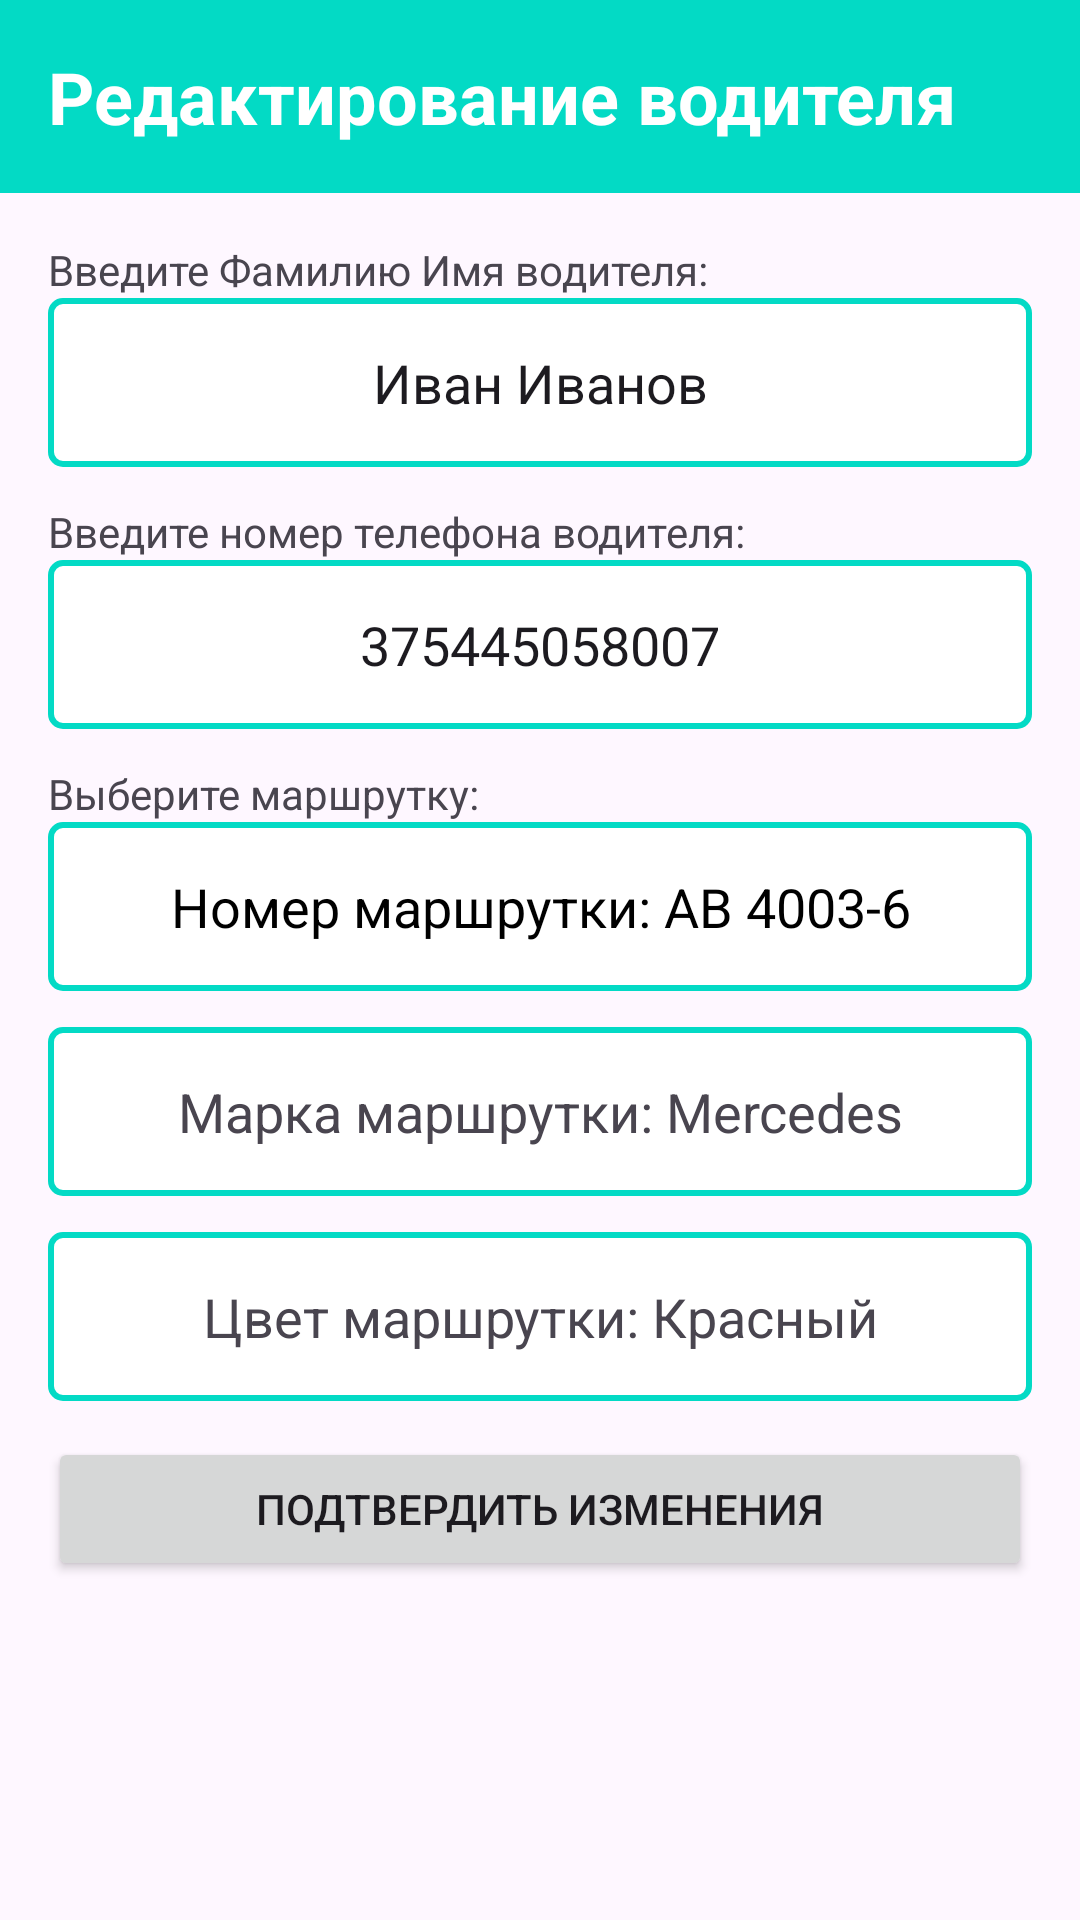

Layout XML and referenced resources for this Android screen:
<!-- AndroidManifest.xml: application theme Theme.BusIk -->
<!-- res/layout/activity_manage_driver.xml -->
<?xml version="1.0" encoding="utf-8"?>
<androidx.constraintlayout.widget.ConstraintLayout xmlns:android="http://schemas.android.com/apk/res/android"
    xmlns:app="http://schemas.android.com/apk/res-auto"
    xmlns:tools="http://schemas.android.com/tools"
    android:layout_width="match_parent"
    android:layout_height="match_parent">

    <TextView
        android:id="@+id/title"
        android:layout_width="match_parent"
        android:layout_height="wrap_content"
        android:background="?attr/colorPrimary"
        android:padding="16dp"
        android:text="Редактирование водителя"
        android:textColor="@color/white"
        android:textSize="24sp"
        android:textStyle="bold"
        app:layout_constraintTop_toTopOf="parent" />

    <TextView
        android:id="@+id/error"
        android:layout_width="match_parent"
        android:layout_height="wrap_content"
        android:gravity="center"
        android:padding="16dp"
        android:text="Нет соединения с сервером"
        android:textColor="@android:color/darker_gray"
        android:textSize="24sp"
        android:textStyle="bold"
        android:visibility="invisible"
        app:layout_constraintBottom_toBottomOf="parent"
        app:layout_constraintEnd_toEndOf="parent"
        app:layout_constraintStart_toStartOf="parent"
        app:layout_constraintTop_toTopOf="@+id/title" />

    <LinearLayout
        android:id="@+id/linearLayout"
        android:layout_width="match_parent"
        android:layout_height="wrap_content"
        android:orientation="vertical"
        android:padding="16dp"
        android:visibility="visible"
        app:layout_constraintBottom_toBottomOf="parent"
        app:layout_constraintTop_toBottomOf="@+id/title"
        app:layout_constraintVertical_bias="0.0"
        tools:layout_editor_absoluteX="0dp">

        <TextView
            android:layout_width="match_parent"
            android:layout_height="wrap_content"
            android:text="Введите Фамилию Имя водителя:" />

        <EditText
            android:id="@+id/driver_name"
            android:layout_width="match_parent"
            android:layout_height="wrap_content"
            android:layout_marginBottom="12dp"
            android:background="@drawable/spinner_bg"
            android:gravity="center"
            android:padding="16dp"
            android:text="Иван Иванов"
            android:textSize="18sp" />

        <TextView
            android:layout_width="match_parent"
            android:layout_height="wrap_content"
            android:text="Введите номер телефона водителя:" />

        <EditText
            android:id="@+id/phone_number"
            android:layout_width="match_parent"
            android:layout_height="wrap_content"
            android:layout_marginBottom="12dp"
            android:inputType="number"
            android:background="@drawable/spinner_bg"
            android:gravity="center"
            android:padding="16dp"
            android:text="375445058007"
            android:textSize="18sp" />

        <TextView
            android:layout_width="match_parent"
            android:layout_height="wrap_content"
            android:text="Выберите маршрутку:" />

        <TextView
            android:id="@+id/bus_number"
            android:layout_width="match_parent"
            android:layout_height="wrap_content"
            android:layout_marginBottom="12dp"
            android:background="@drawable/spinner_bg"
            android:gravity="center"
            android:padding="16dp"
            android:textColor="?attr/myColor"
            android:text="Номер маршрутки: АB 4003-6"
            android:textSize="18sp" />

        <TextView
            android:id="@+id/bus_mark"
            android:layout_width="match_parent"
            android:layout_height="wrap_content"
            android:layout_marginBottom="12dp"
            android:background="@drawable/spinner_bg"
            android:gravity="center"
            android:padding="16dp"
            android:text="Марка маршрутки: Mercedes"
            android:textSize="18sp" />

        <TextView
            android:id="@+id/bus_color"
            android:layout_width="match_parent"
            android:layout_height="wrap_content"
            android:layout_marginBottom="12dp"
            android:background="@drawable/spinner_bg"
            android:gravity="center"
            android:padding="16dp"
            android:text="Цвет маршрутки: Красный"
            android:textSize="18sp" />


        <Button
            android:id="@+id/btn_confirm_order"
            android:layout_width="match_parent"
            android:layout_height="wrap_content"
            android:layout_marginBottom="12dp"
            android:text="Подтвердить изменения" />

    </LinearLayout>
</androidx.constraintlayout.widget.ConstraintLayout>
<!-- resources referenced by this layout -->
<resources>
  <color name="white">#FFFFFFFF</color>
  <!-- drawable spinner_bg (drawable) -->
  <?xml version="1.0" encoding="utf-8"?>
  <shape xmlns:android="http://schemas.android.com/apk/res/android" android:shape="rectangle">
      <stroke android:width="2dp" android:color="?attr/colorPrimary"/>
      <solid android:color="?attr/spinnerItemBackground"/>
      <corners android:radius="4dp"/>
  </shape>
  <style name="Theme.BusIk" parent="Theme.Material3.DayNight.NoActionBar">
          
          <item name="colorPrimary">@color/teal_200</item>
          <item name="colorPrimaryVariant">@color/purple_700</item>
          <item name="colorOnPrimary">@color/white</item>
          <item name="colorAccent">@color/teal_200</item>
          
          <item name="colorSecondary">@color/teal_200</item>
          <item name="colorSecondaryVariant">@color/teal_700</item>
          <item name="colorOnSecondary">@color/black</item>
          
          <item name="android:statusBarColor">@color/teal_200</item>
          <item name="spinnerItemBackground">@color/white</item>
          <item name="myColor">@color/black</item>
          <item name="errorColor">@android:color/darker_gray</item>
          
      </style>
  <color name="teal_200">#FF03DAC5</color>
  <color name="purple_700">#FF3700B3</color>
  <color name="teal_700">#FF018786</color>
  <color name="black">#FF000000</color>
</resources>
